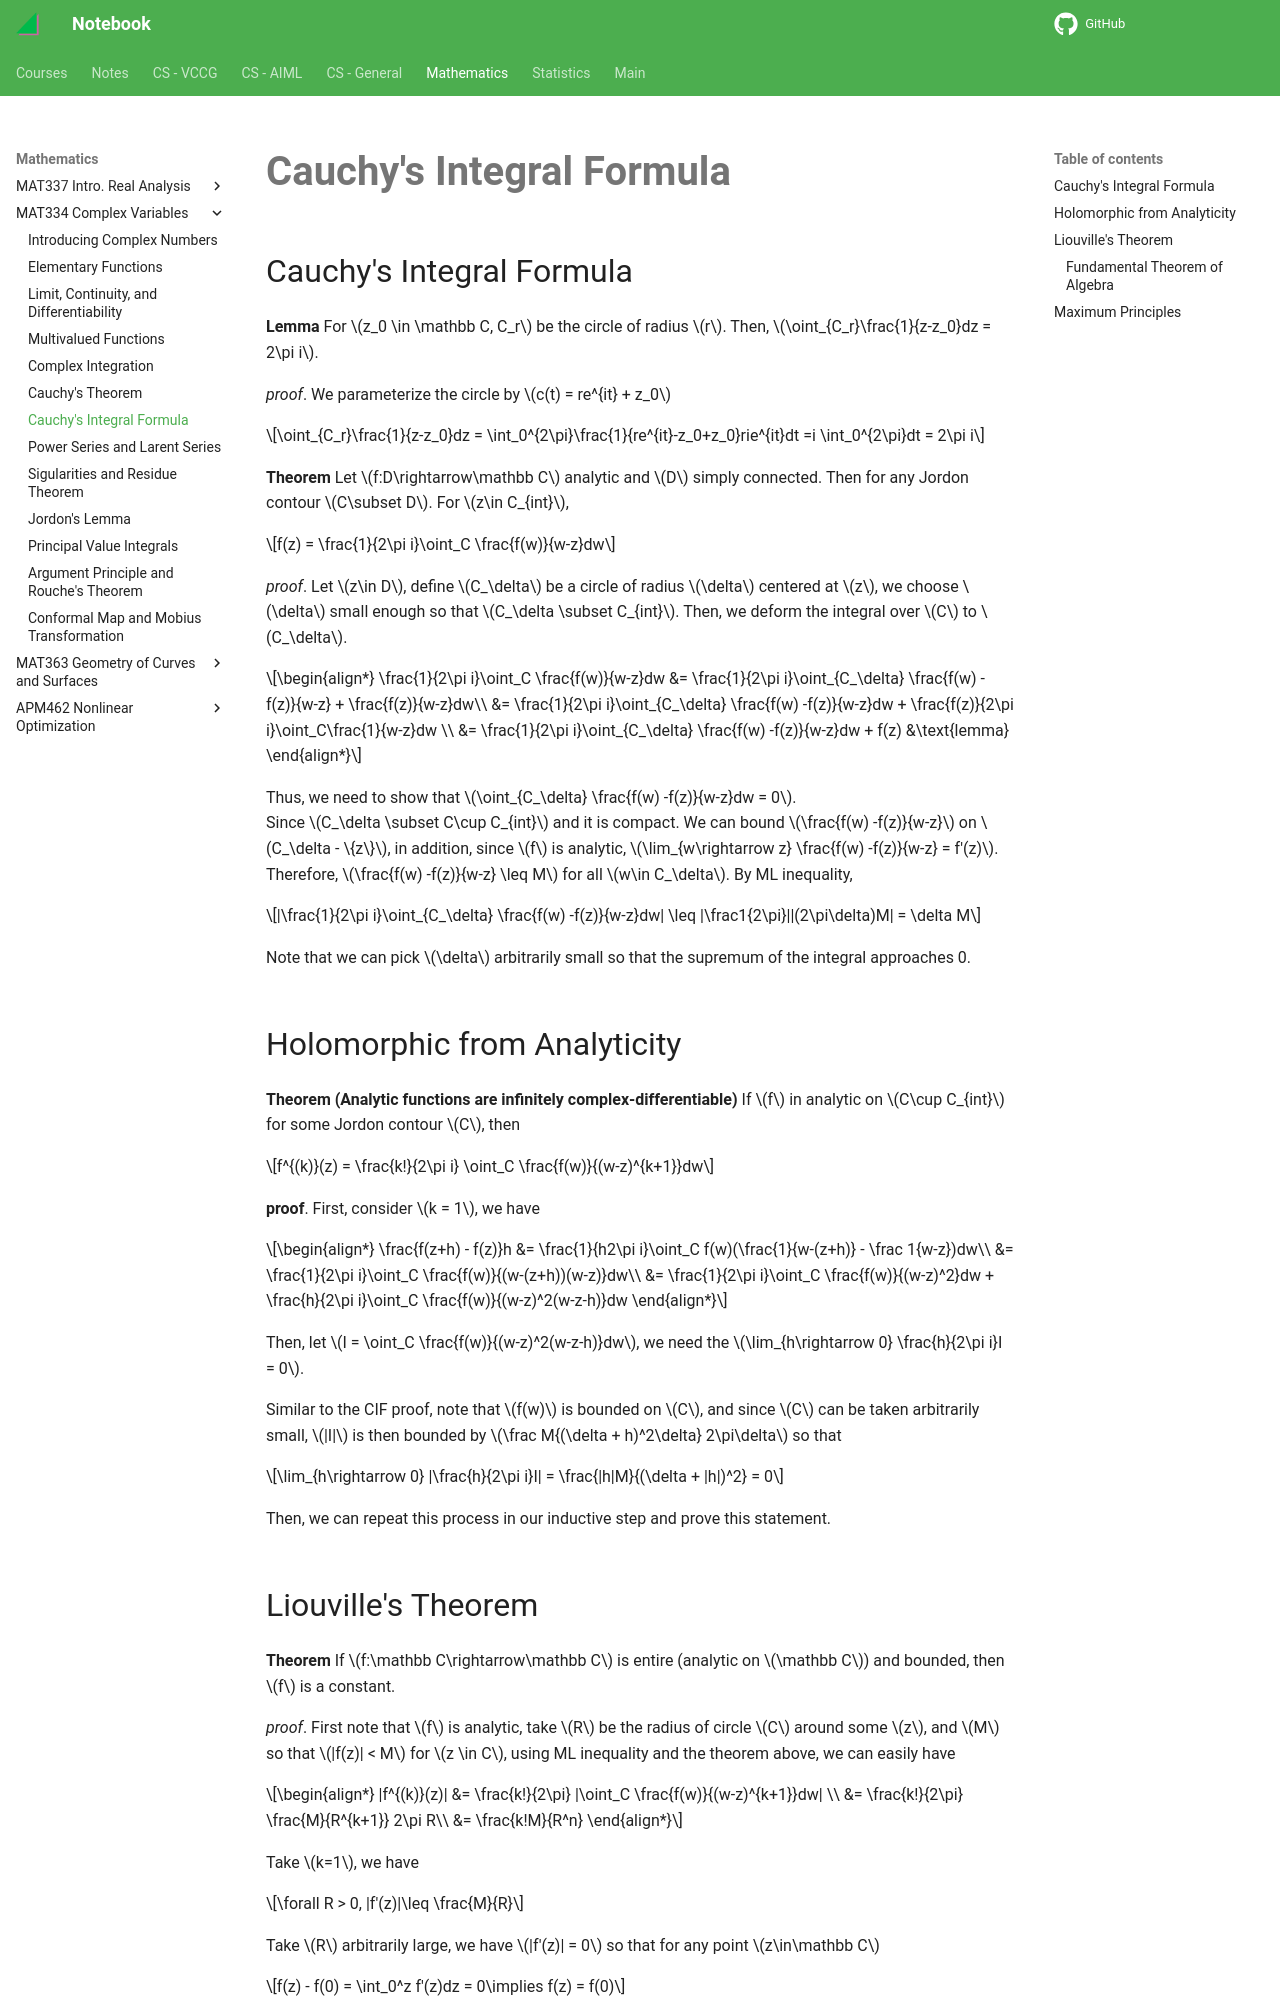

repository: haoda-li/notebook · page: math/mat334/cie.html · generator: mkdocs

# Cauchy's Integral Formula

## Cauchy's Integral Formula

__Lemma__ For $z_0 \in \mathbb C, C_r$ be the circle of radius $r$. Then, $\oint_{C_r}\frac{1}{z-z_0}dz = 2\pi i$. 

_proof_. We parameterize the circle by $c(t) = re^{it} + z_0$

$$\oint_{C_r}\frac{1}{z-z_0}dz = \int_0^{2\pi}\frac{1}{re^{it}-z_0+z_0}rie^{it}dt =i \int_0^{2\pi}dt = 2\pi i$$

__Theorem__ Let $f:D\rightarrow\mathbb C$ analytic and $D$ simply connected. Then for any Jordon contour $C\subset D$. For $z\in C_{int}$, 

$$f(z) = \frac{1}{2\pi i}\oint_C \frac{f(w)}{w-z}dw$$

_proof_. Let $z\in D$, define $C_\delta$ be a circle of radius $\delta$ centered at $z$, we choose $\delta$ small enough so that $C_\delta \subset C_{int}$. Then, we deform the integral over $C$ to $C_\delta$.

\begin{align*}
\frac{1}{2\pi i}\oint_C \frac{f(w)}{w-z}dw &= \frac{1}{2\pi i}\oint_{C_\delta} \frac{f(w) -f(z)}{w-z} + \frac{f(z)}{w-z}dw\\
&= \frac{1}{2\pi i}\oint_{C_\delta} \frac{f(w) -f(z)}{w-z}dw + \frac{f(z)}{2\pi i}\oint_C\frac{1}{w-z}dw \\
&= \frac{1}{2\pi i}\oint_{C_\delta} \frac{f(w) -f(z)}{w-z}dw + f(z) &\text{lemma}
\end{align*}

Thus, we need to show that $\oint_{C_\delta} \frac{f(w) -f(z)}{w-z}dw  = 0$.  
Since $C_\delta \subset C\cup C_{int}$ and it is compact. We can bound $\frac{f(w) -f(z)}{w-z}$ on $C_\delta - \{z\}$, in addition, since $f$ is analytic, $\lim_{w\rightarrow z} \frac{f(w) -f(z)}{w-z} = f'(z)$. Therefore, 
$\frac{f(w) -f(z)}{w-z} \leq M$ for all $w\in C_\delta$. By ML inequality, 

$$|\frac{1}{2\pi i}\oint_{C_\delta} \frac{f(w) -f(z)}{w-z}dw| \leq |\frac1{2\pi}||(2\pi\delta)M| = \delta M$$

Note that we can pick $\delta$ arbitrarily small so that the supremum of the integral approaches 0. 


## Holomorphic from Analyticity

__Theorem (Analytic functions are infinitely complex-differentiable)__ If $f$ in analytic on $C\cup C_{int}$ for some Jordon contour $C$, then

$$f^{(k)}(z) = \frac{k!}{2\pi i} \oint_C \frac{f(w)}{(w-z)^{k+1}}dw$$

__proof__. First, consider $k = 1$, we have 

\begin{align*}
\frac{f(z+h) - f(z)}h &= \frac{1}{h2\pi i}\oint_C f(w)(\frac{1}{w-(z+h)} - \frac 1{w-z})dw\\
&= \frac{1}{2\pi i}\oint_C \frac{f(w)}{(w-(z+h))(w-z)}dw\\
&= \frac{1}{2\pi i}\oint_C \frac{f(w)}{(w-z)^2}dw + \frac{h}{2\pi i}\oint_C \frac{f(w)}{(w-z)^2(w-z-h)}dw
\end{align*}

Then, let $I = \oint_C \frac{f(w)}{(w-z)^2(w-z-h)}dw$, we need the $\lim_{h\rightarrow 0} \frac{h}{2\pi i}I = 0$. 

Similar to the CIF proof, note that $f(w)$ is bounded on $C$, and since $C$ can be taken arbitrarily small, $|I|$ is then bounded by $\frac M{(\delta + h)^2\delta} 2\pi\delta$ so that

$$\lim_{h\rightarrow 0} |\frac{h}{2\pi i}I| = \frac{|h|M}{(\delta + |h|)^2} = 0$$

Then, we can repeat this process in our inductive step and prove this statement. 

## Liouville's Theorem

__Theorem__ If $f:\mathbb C\rightarrow\mathbb C$ is entire (analytic on $\mathbb C$) and bounded, then $f$ is a constant. 

_proof_. First note that $f$ is analytic, take $R$ be the radius of circle $C$ around some $z$, and $M$ so that $|f(z)| < M$ for $z \in C$, using ML inequality and the theorem above, we can easily have

\begin{align*}
|f^{(k)}(z)| &= \frac{k!}{2\pi} |\oint_C \frac{f(w)}{(w-z)^{k+1}}dw| \\
&= \frac{k!}{2\pi} \frac{M}{R^{k+1}} 2\pi R\\
&= \frac{k!M}{R^n}
\end{align*}

Take $k=1$, we have

$$\forall R > 0, |f'(z)|\leq \frac{M}{R}$$

Take $R$ arbitrarily large, we have $|f'(z)| = 0$ so that for any point $z\in\mathbb C$

$$f(z) - f(0) = \int_0^z f'(z)dz = 0\implies f(z) = f(0)$$
